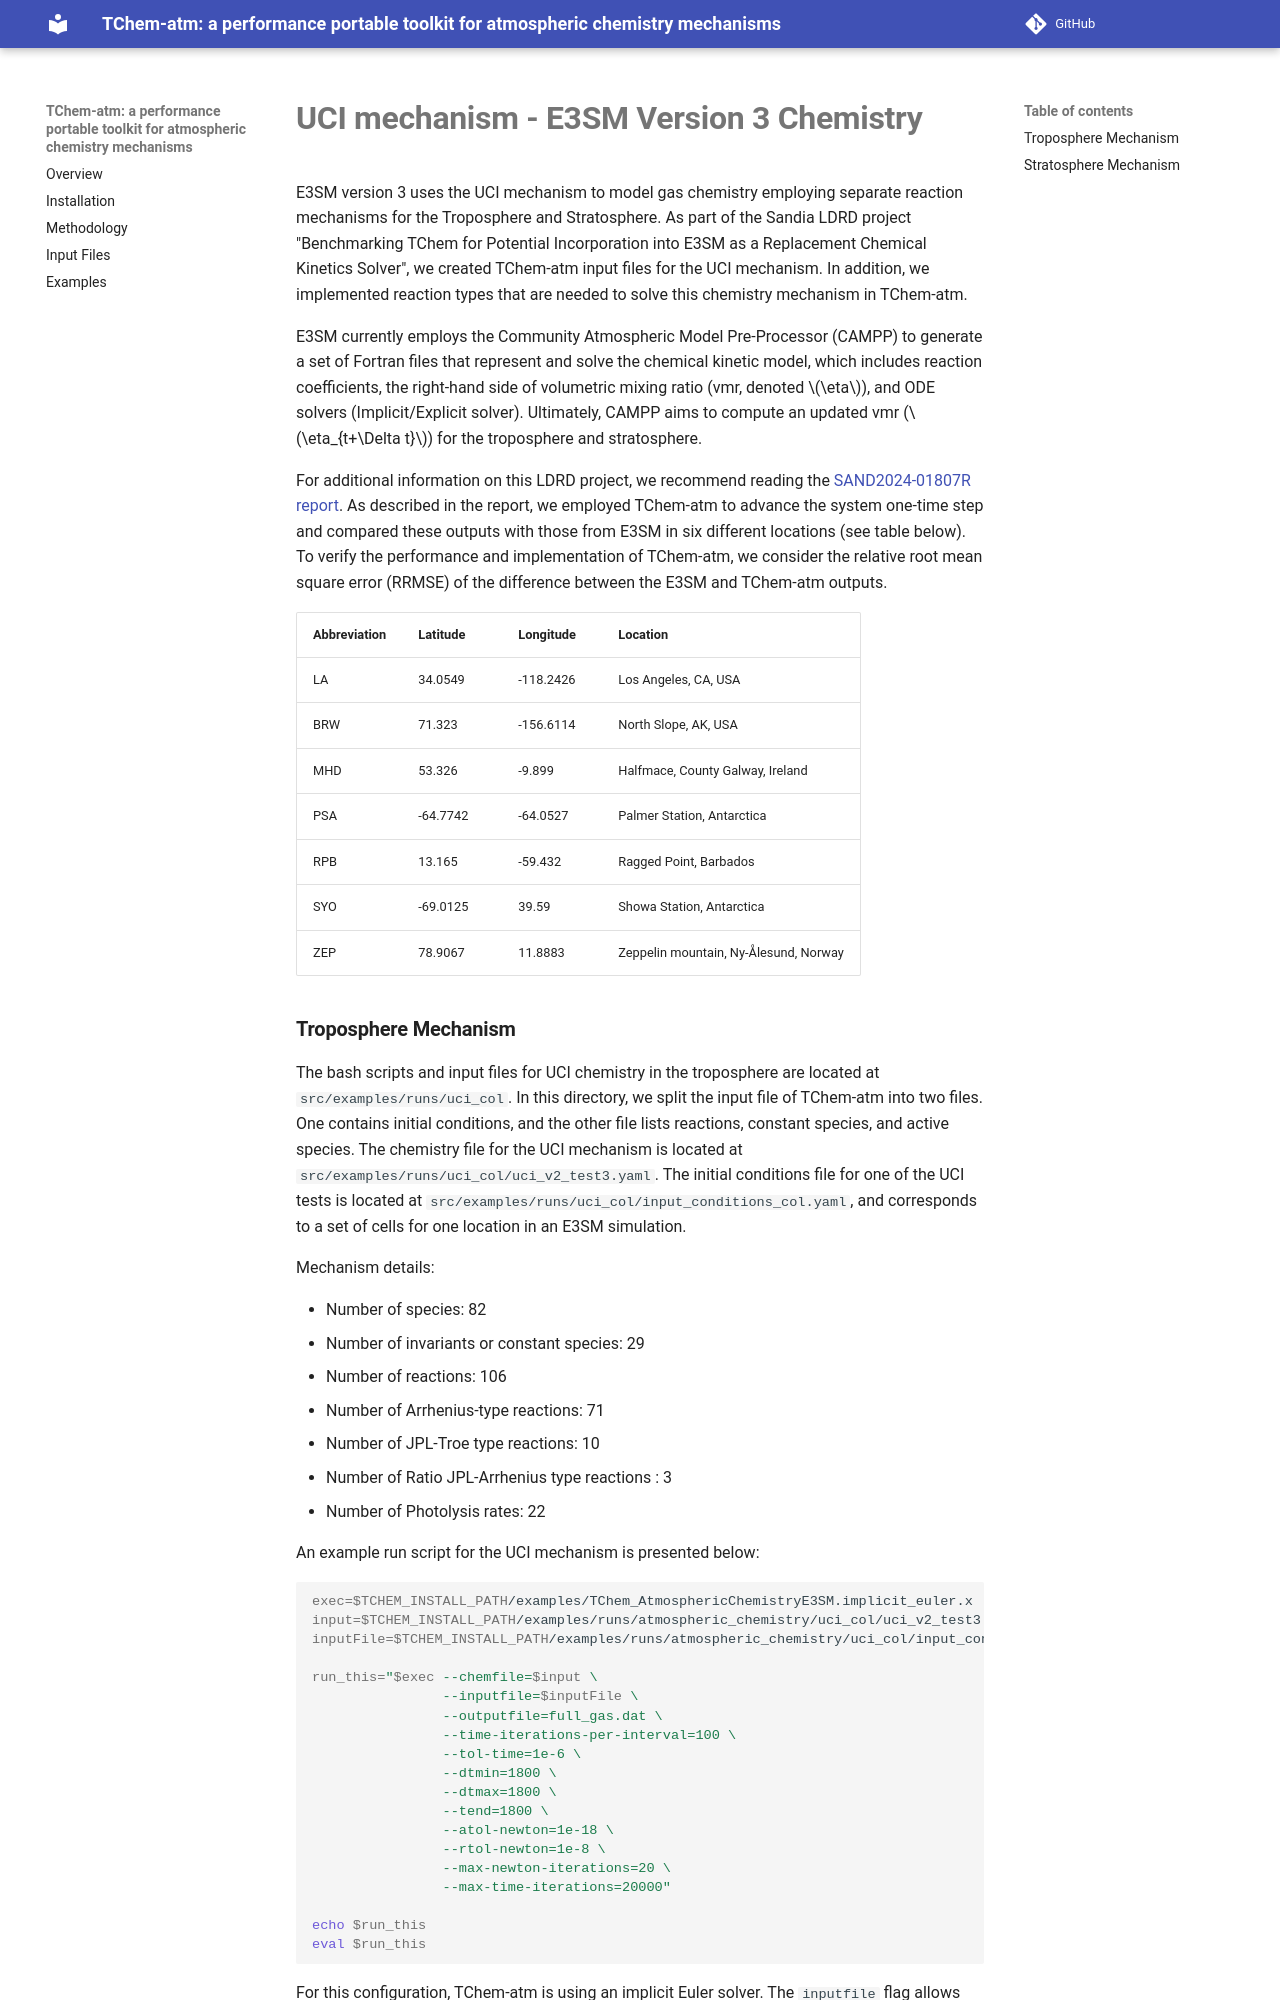

repository: PCLAeroParams/TChem-atm · page: UCI_example/index.html · generator: mkdocs

# **UCI mechanism - E3SM Version 3 Chemistry**

E3SM version 3 uses the UCI mechanism to model gas chemistry employing separate reaction mechanisms for the Troposphere and Stratosphere. As part of the Sandia LDRD project "Benchmarking TChem for Potential Incorporation into E3SM as a Replacement Chemical Kinetics Solver", we created TChem-atm input files for the UCI mechanism. In addition, we implemented reaction types that are needed to solve this chemistry mechanism in TChem-atm.

E3SM currently employs the Community Atmospheric Model Pre-Processor (CAMPP) to generate a set of Fortran files that represent and solve the chemical kinetic model, which includes reaction coefficients, the right-hand side of volumetric mixing ratio (vmr, denoted $\eta$), and ODE solvers (Implicit/Explicit solver). Ultimately, CAMPP aims to compute an updated vmr ($\eta_{t+\Delta t}$) for the troposphere and stratosphere.

For additional information on this LDRD project, we recommend reading the [SAND2024-01807R report](/../sand_report/QTI_tchemV1.pdf). As described in the report, we employed TChem-atm to advance the system one-time step and compared these outputs with those from E3SM in six different locations (see table below).
To verify the performance and implementation of TChem-atm, we consider the relative root mean square error (RRMSE) of the difference between the E3SM and TChem-atm outputs.

| Abbreviation | Latitude | Longitude | Location |
|--------------|----------|-----------|----------|
| LA | 34.0549 | -118.2426 | Los Angeles, CA, USA |
| BRW | 71.323 | -156.6114 | North Slope, AK, USA |
| MHD | 53.326 | -9.899 | Halfmace, County Galway, Ireland |
| PSA | -64.7742 | -64.0527 | Palmer Station, Antarctica |
| RPB | 13.165 | -59.432 | Ragged Point, Barbados |
| SYO | -69.0125 | 39.59 | Showa Station, Antarctica |
| ZEP | 78.9067 | 11.8883 | Zeppelin mountain, Ny-Ålesund, Norway |
